Run: headless pygame with SDL's dummy video driver; simulated clock (each Clock.tick advances the game by its frame time, no real sleeping); random seed 0; keys injected as events and as key.get_pressed() state; mouse plan: one left click at the window centre at the start of phase 2, then a move to the lower-right quarter at the start of phase 3.
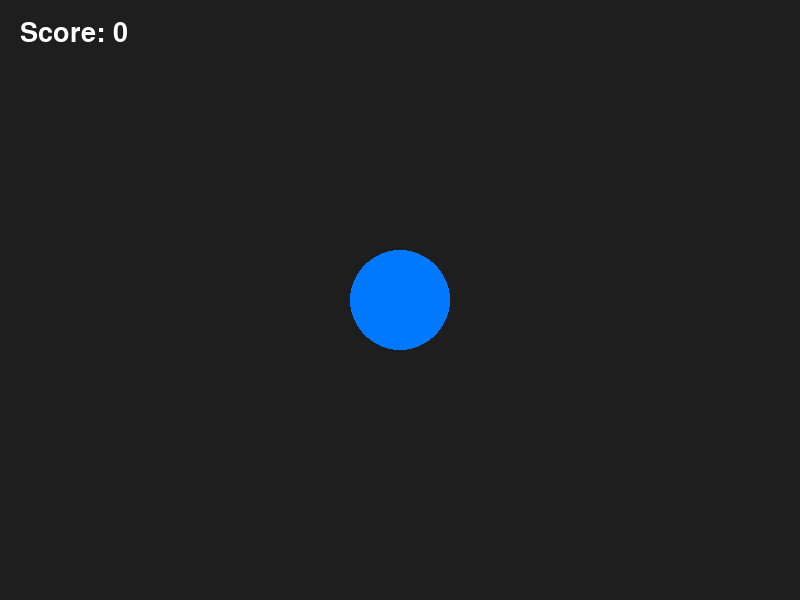
Frame 1 of 4 · flips 1–60 · no input
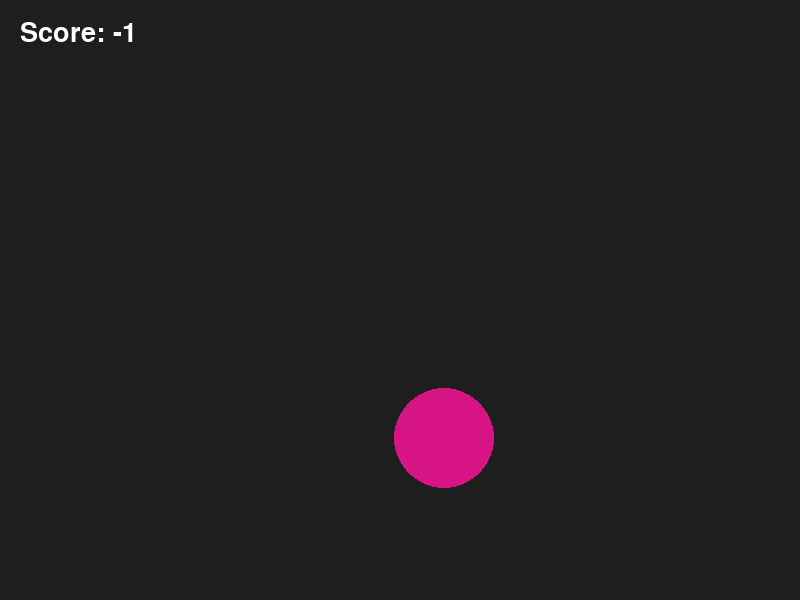
Frame 2 of 4 · flips 61–180 · clicked the window centre · tapped SPACE, RETURN · held RIGHT (→), D
Frame 3 of 4 · flips 181–300 · moved the mouse to the lower-right quarter · held DOWN (↓), S · screen unchanged from frame 2, image omitted
Frame 4 of 4 · flips 301–420 · held LEFT (←), A, UP (↑), W · screen unchanged from frame 3, image omitted

The pygame program that drew these frames:

import pygame
import random

pygame.init()

WIDTH = 800
HEIGHT = 600
screen = pygame.display.set_mode((WIDTH, HEIGHT))
pygame.display.set_caption("Circle Clicker - Run Away")

font = pygame.font.SysFont(None, 40)
clock = pygame.time.Clock()

circle_x = 400
circle_y = 300
circle_radius = 50
circle_color = (0, 120, 255)
score = 0


def draw_circle(x, y, radius, color):
    pygame.draw.circle(screen, color, (x, y), radius)


def draw_score(points):
    text = font.render("Score: " + str(points), True, (255, 255, 255))
    screen.blit(text, (20, 20))


def is_inside_circle(mouse_x, mouse_y, circle_x, circle_y, radius):
    dx = mouse_x - circle_x
    dy = mouse_y - circle_y
    return dx * dx + dy * dy <= radius * radius


def get_next_circle_position(radius):
    new_x = random.randint(radius, WIDTH - radius)
    new_y = random.randint(radius, HEIGHT - radius)
    return new_x, new_y


def get_random_color():
    r = random.randint(0, 255)
    g = random.randint(0, 255)
    b = random.randint(0, 255)
    return (r, g, b)


running = True

while running:
    mouse_x, mouse_y = pygame.mouse.get_pos()

    if is_inside_circle(mouse_x, mouse_y, circle_x, circle_y, circle_radius):
        circle_x, circle_y = get_next_circle_position(circle_radius)
        circle_color = get_random_color() 

    for event in pygame.event.get():
        if event.type == pygame.QUIT:
            running = False

        if event.type == pygame.MOUSEBUTTONDOWN:
            mouse_x, mouse_y = pygame.mouse.get_pos()

            if is_inside_circle(mouse_x, mouse_y, circle_x, circle_y, circle_radius):
                score = score + 1
                circle_radius = circle_radius - 3
                circle_color = get_random_color()
                circle_x, circle_y = get_next_circle_position(circle_radius)
            else:
                score = score - 1

    if circle_radius < 10:
        circle_radius = 50

    screen.fill((30, 30, 30))
    draw_circle(circle_x, circle_y, circle_radius, circle_color)
    draw_score(score)
    pygame.display.update()
    clock.tick(60)

pygame.quit()
